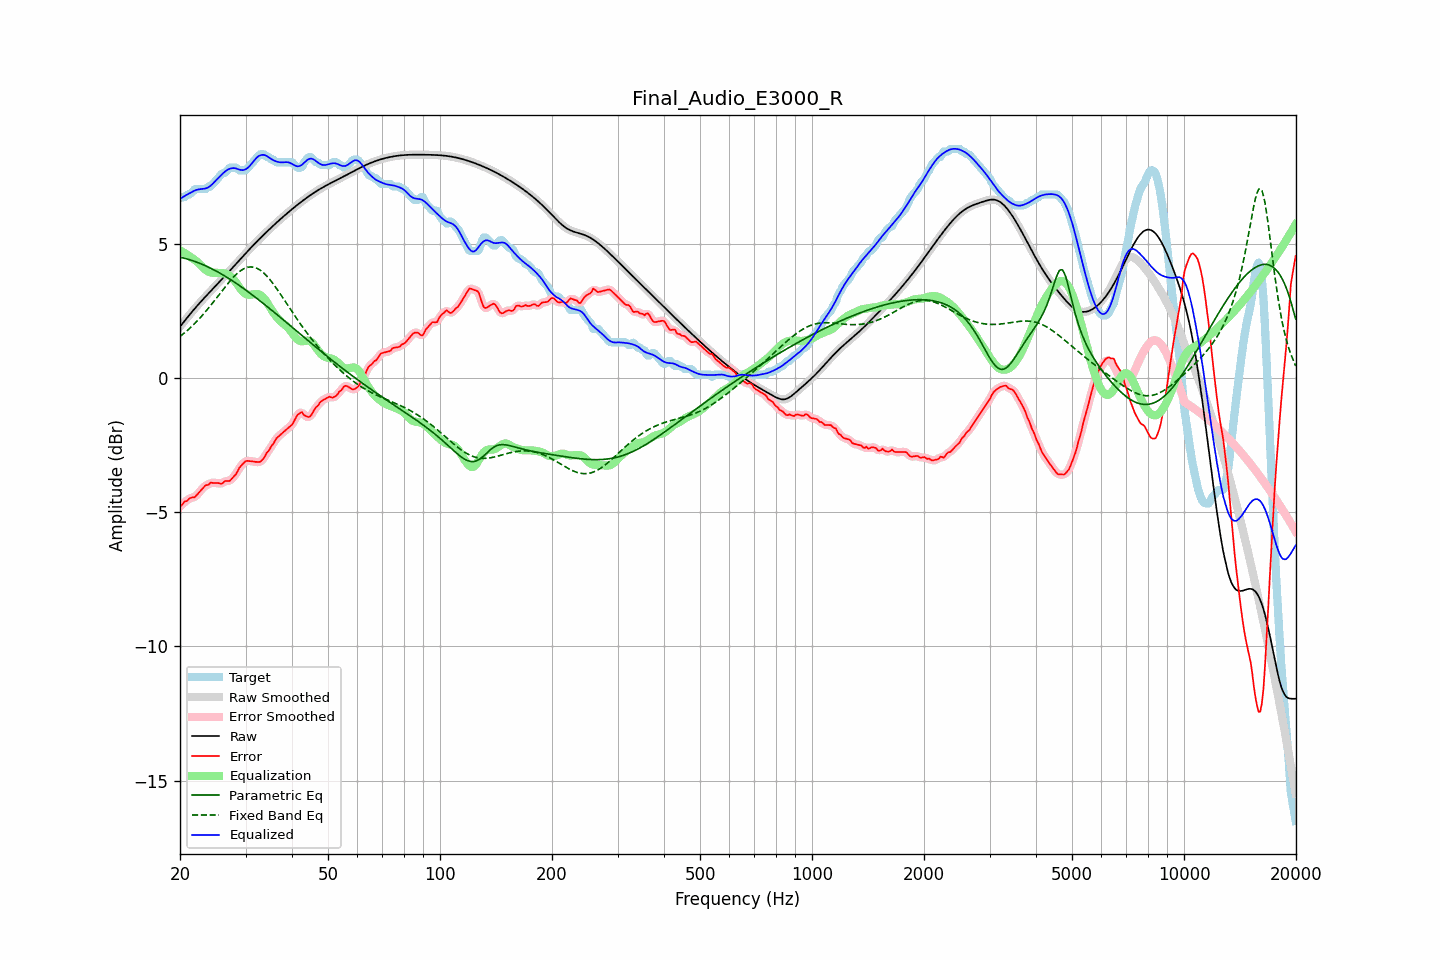

The data file committed next to this chart (first rows):
frequency, raw, error, smoothed, error_smoothed, equalization, parametric_eq, fixed_band_eq, equalized_raw, equalized_smoothed, target
20.00, 1.91, -4.79, 1.91, -4.79, 4.76, 4.50, 1.54, 6.66, 6.66, 6.70
20.20, 1.98, -4.75, 1.98, -4.73, 4.72, 4.48, 1.59, 6.70, 6.70, 6.73
20.40, 2.06, -4.67, 2.06, -4.67, 4.68, 4.47, 1.64, 6.74, 6.74, 6.73
20.61, 2.13, -4.60, 2.13, -4.62, 4.64, 4.45, 1.69, 6.78, 6.78, 6.73
20.81, 2.21, -4.59, 2.21, -4.57, 4.60, 4.44, 1.74, 6.81, 6.81, 6.80
21.02, 2.28, -4.55, 2.28, -4.53, 4.56, 4.42, 1.79, 6.85, 6.85, 6.83
21.23, 2.36, -4.48, 2.36, -4.50, 4.52, 4.40, 1.85, 6.88, 6.88, 6.84
21.44, 2.43, -4.46, 2.43, -4.47, 4.48, 4.38, 1.90, 6.91, 6.91, 6.89
21.66, 2.50, -4.45, 2.50, -4.45, 4.44, 4.36, 1.96, 6.94, 6.94, 6.95
21.87, 2.57, -4.45, 2.57, -4.43, 4.40, 4.34, 2.02, 6.97, 6.97, 7.02
22.09, 2.64, -4.39, 2.64, -4.39, 4.36, 4.32, 2.08, 7.00, 7.00, 7.03
22.31, 2.71, -4.32, 2.71, -4.33, 4.31, 4.30, 2.14, 7.01, 7.01, 7.03
22.54, 2.77, -4.25, 2.77, -4.26, 4.25, 4.28, 2.20, 7.03, 7.03, 7.03
22.76, 2.84, -4.19, 2.84, -4.19, 4.19, 4.25, 2.27, 7.03, 7.03, 7.03
22.99, 2.91, -4.12, 2.91, -4.12, 4.13, 4.23, 2.34, 7.04, 7.04, 7.03
23.22, 2.97, -4.06, 2.97, -4.06, 4.07, 4.20, 2.41, 7.05, 7.05, 7.03
23.45, 3.04, -3.99, 3.04, -4.02, 4.02, 4.17, 2.48, 7.06, 7.06, 7.03
23.69, 3.10, -3.99, 3.10, -3.98, 3.98, 4.15, 2.55, 7.08, 7.08, 7.09
23.92, 3.16, -3.97, 3.16, -3.95, 3.95, 4.12, 2.62, 7.11, 7.11, 7.13
24.16, 3.23, -3.90, 3.23, -3.93, 3.93, 4.09, 2.69, 7.16, 7.16, 7.13
24.40, 3.29, -3.91, 3.29, -3.91, 3.92, 4.06, 2.77, 7.21, 7.21, 7.20
24.65, 3.35, -3.91, 3.35, -3.90, 3.92, 4.03, 2.85, 7.27, 7.27, 7.27
24.89, 3.42, -3.91, 3.42, -3.91, 3.91, 4.00, 2.92, 7.33, 7.33, 7.33
25.14, 3.48, -3.91, 3.48, -3.91, 3.91, 3.96, 3.00, 7.39, 7.39, 7.39
25.39, 3.54, -3.92, 3.54, -3.92, 3.91, 3.93, 3.08, 7.45, 7.45, 7.46
25.65, 3.61, -3.93, 3.61, -3.93, 3.91, 3.90, 3.15, 7.52, 7.52, 7.54
25.91, 3.67, -3.93, 3.67, -3.92, 3.90, 3.86, 3.23, 7.58, 7.58, 7.61
26.16, 3.73, -3.89, 3.74, -3.89, 3.90, 3.83, 3.31, 7.63, 7.63, 7.63
26.43, 3.80, -3.84, 3.80, -3.86, 3.88, 3.79, 3.38, 7.68, 7.68, 7.64
26.69, 3.86, -3.84, 3.86, -3.84, 3.87, 3.75, 3.46, 7.73, 7.73, 7.70
26.96, 3.93, -3.84, 3.93, -3.84, 3.84, 3.72, 3.53, 7.77, 7.77, 7.77
27.23, 3.99, -3.83, 3.99, -3.82, 3.80, 3.68, 3.60, 7.79, 7.79, 7.83
27.50, 4.06, -3.77, 4.06, -3.77, 3.75, 3.64, 3.67, 7.81, 7.81, 7.83
27.77, 4.13, -3.70, 4.13, -3.71, 3.69, 3.60, 3.74, 7.81, 7.81, 7.83
28.05, 4.19, -3.64, 4.19, -3.64, 3.62, 3.56, 3.80, 7.81, 7.81, 7.83
28.33, 4.26, -3.57, 4.26, -3.55, 3.54, 3.52, 3.86, 7.80, 7.80, 7.83
28.62, 4.32, -3.45, 4.32, -3.45, 3.45, 3.48, 3.91, 7.78, 7.78, 7.78
28.90, 4.39, -3.34, 4.39, -3.36, 3.37, 3.44, 3.96, 7.76, 7.76, 7.73
29.19, 4.45, -3.27, 4.45, -3.27, 3.29, 3.40, 4.01, 7.74, 7.74, 7.73
29.48, 4.52, -3.21, 4.52, -3.20, 3.22, 3.36, 4.04, 7.74, 7.74, 7.73
29.78, 4.58, -3.14, 4.59, -3.15, 3.16, 3.31, 4.08, 7.75, 7.75, 7.73
30.08, 4.65, -3.09, 4.65, -3.11, 3.13, 3.27, 4.10, 7.78, 7.78, 7.74
30.38, 4.71, -3.09, 4.71, -3.09, 3.10, 3.23, 4.12, 7.82, 7.82, 7.80
30.68, 4.78, -3.10, 4.78, -3.09, 3.09, 3.18, 4.13, 7.87, 7.87, 7.87
30.99, 4.84, -3.10, 4.84, -3.10, 3.10, 3.14, 4.13, 7.94, 7.94, 7.95
31.30, 4.90, -3.10, 4.90, -3.11, 3.11, 3.09, 4.13, 8.01, 8.01, 8.01
31.61, 4.97, -3.12, 4.97, -3.12, 3.12, 3.05, 4.12, 8.09, 8.09, 8.08
31.93, 5.03, -3.13, 5.03, -3.12, 3.13, 3.00, 4.10, 8.16, 8.16, 8.15
32.24, 5.09, -3.13, 5.09, -3.13, 3.13, 2.95, 4.08, 8.22, 8.22, 8.22
32.57, 5.15, -3.13, 5.15, -3.13, 3.11, 2.91, 4.05, 8.26, 8.26, 8.28
32.89, 5.21, -3.12, 5.21, -3.11, 3.08, 2.86, 4.01, 8.29, 8.29, 8.33
33.22, 5.27, -3.06, 5.27, -3.07, 3.04, 2.81, 3.96, 8.31, 8.31, 8.33
33.55, 5.33, -3.00, 5.33, -2.99, 2.98, 2.76, 3.91, 8.31, 8.31, 8.33
33.89, 5.39, -2.91, 5.39, -2.90, 2.90, 2.72, 3.85, 8.29, 8.29, 8.29
34.23, 5.44, -2.79, 5.44, -2.81, 2.82, 2.67, 3.79, 8.26, 8.26, 8.23
34.57, 5.50, -2.73, 5.50, -2.71, 2.73, 2.62, 3.73, 8.23, 8.23, 8.23
34.92, 5.56, -2.63, 5.56, -2.62, 2.63, 2.57, 3.66, 8.18, 8.18, 8.19
35.27, 5.61, -2.52, 5.61, -2.54, 2.53, 2.52, 3.58, 8.14, 8.14, 8.13
35.62, 5.67, -2.46, 5.67, -2.44, 2.44, 2.47, 3.50, 8.11, 8.11, 8.13
35.97, 5.72, -2.35, 5.72, -2.35, 2.36, 2.42, 3.42, 8.08, 8.08, 8.07
... 635 more rows
